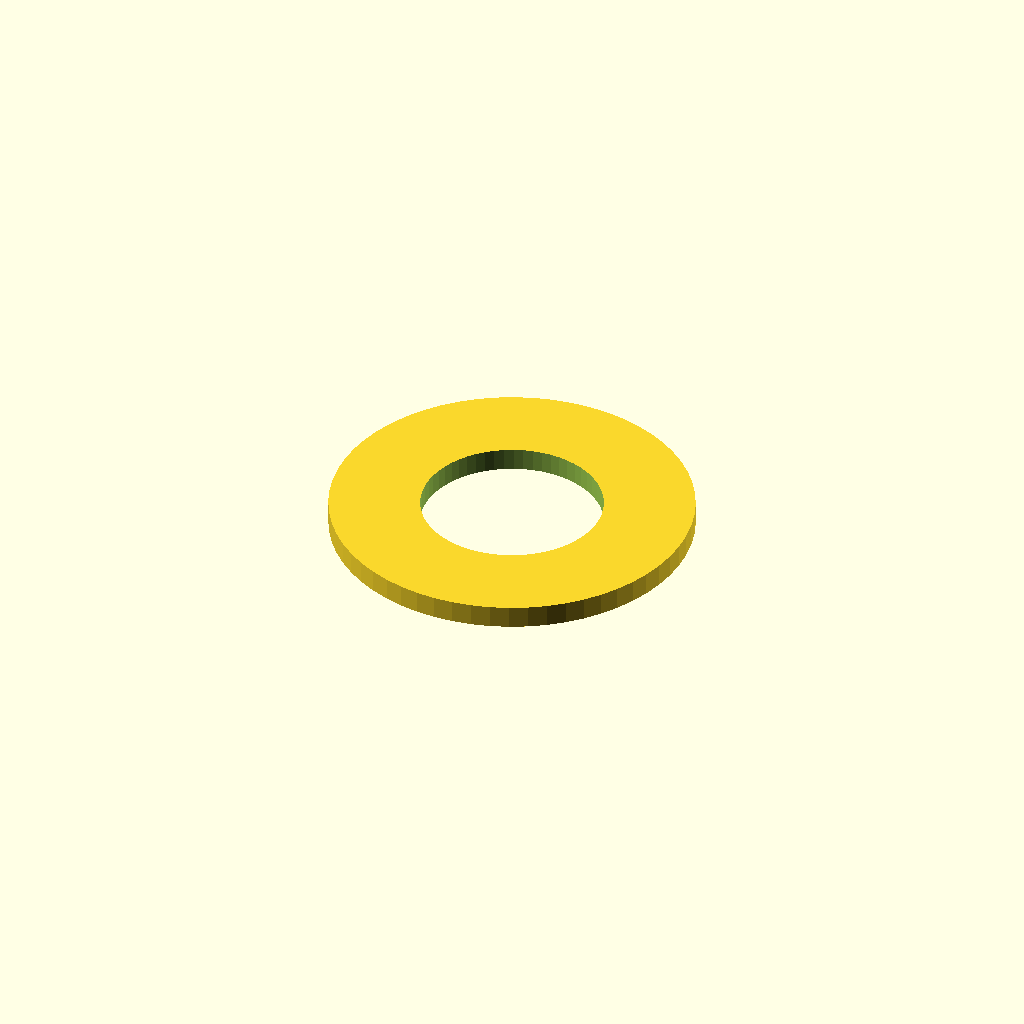
Cell 1: rendered with the file's own defaults.
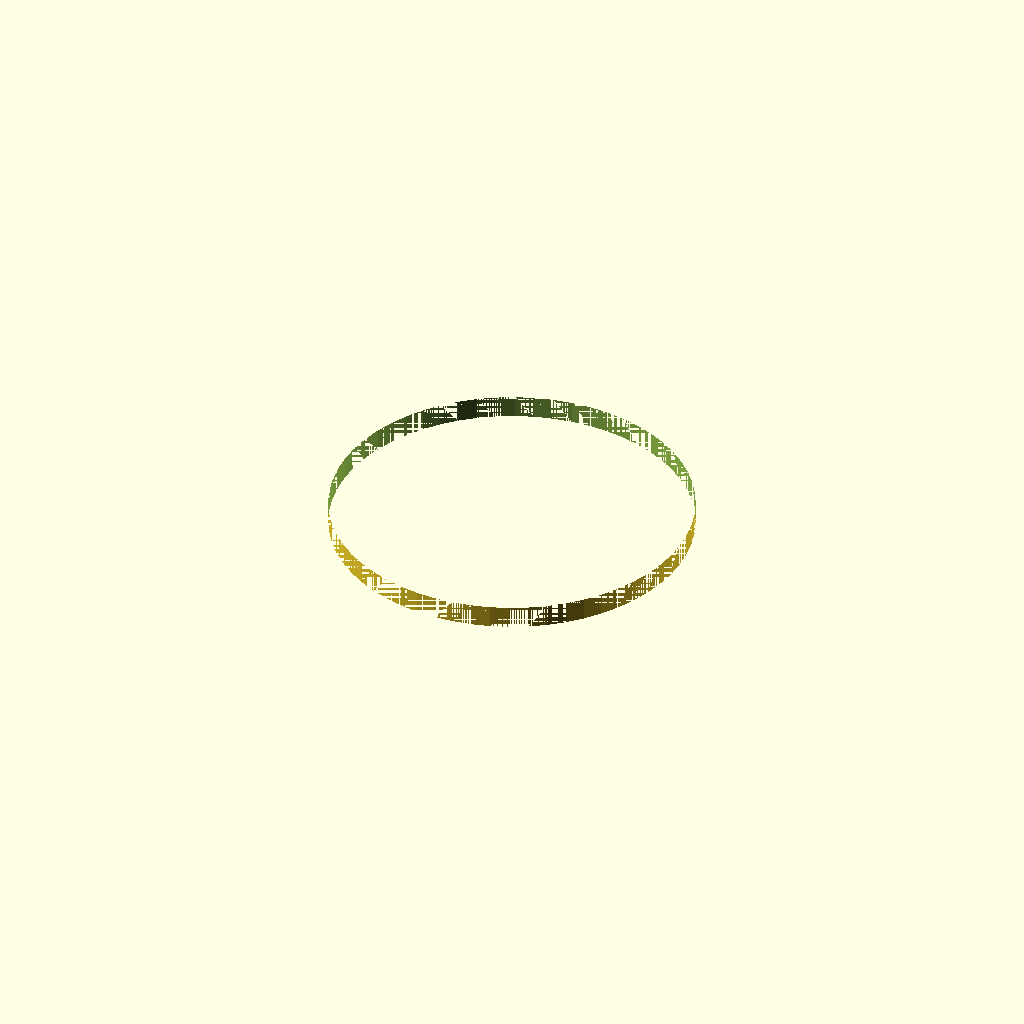
Cell 2 — inner_d set to 16, the other parameters unchanged.
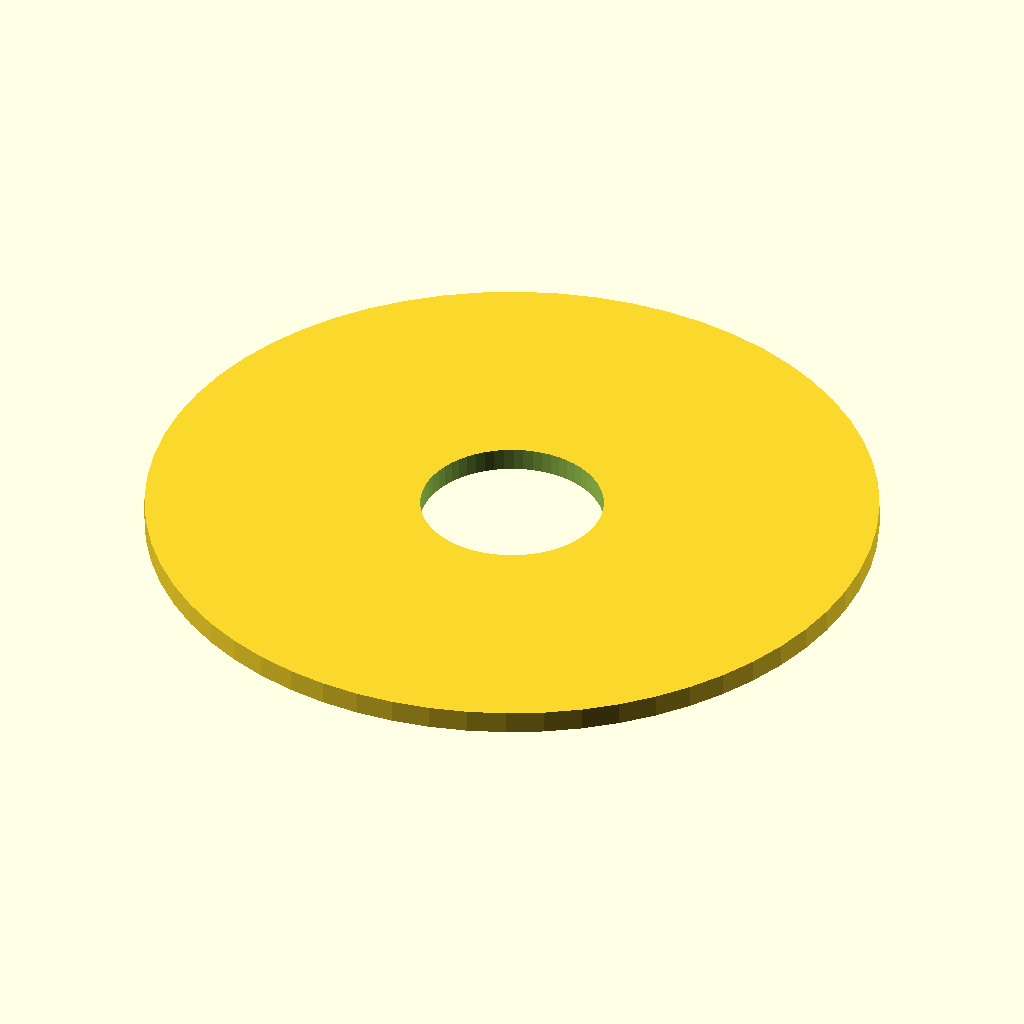
Cell 3 — outer_d set to 32, the other parameters unchanged.
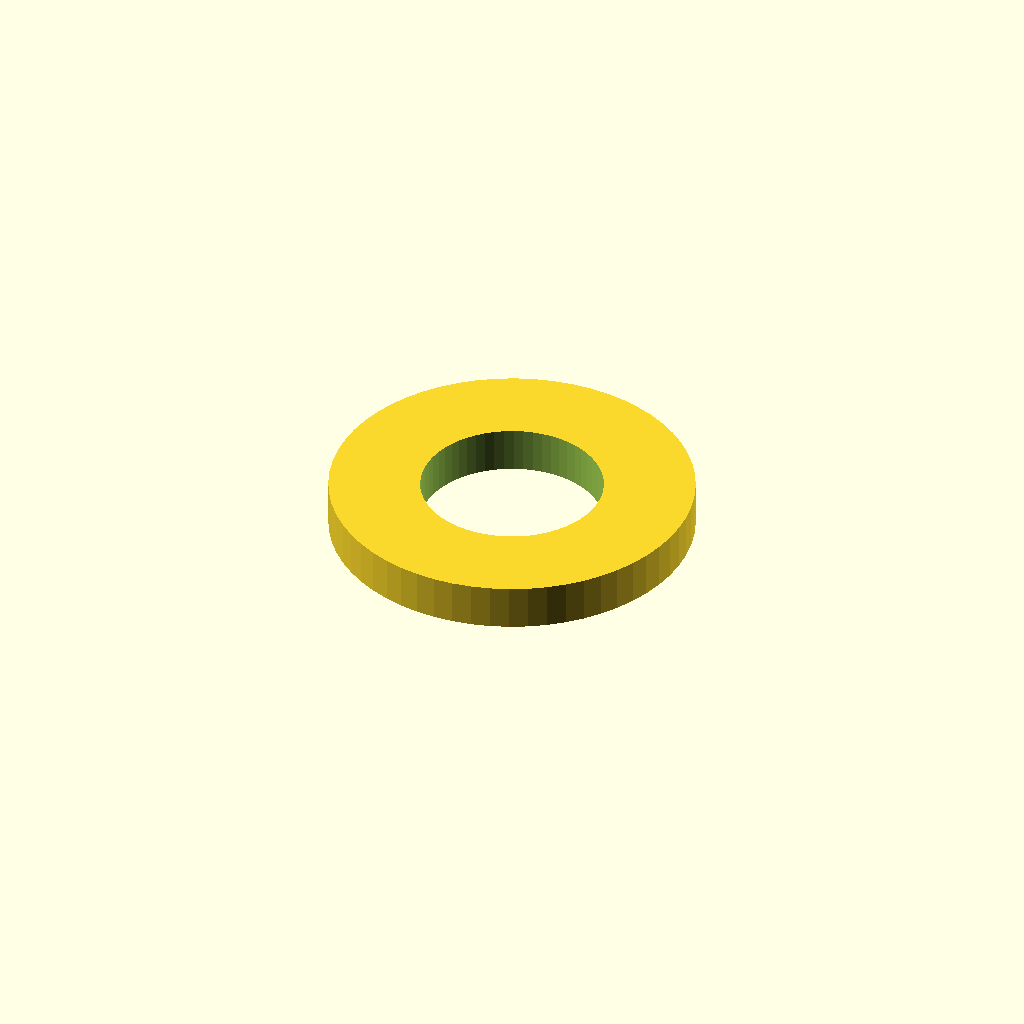
Cell 4 — thickness set to 2, the other parameters unchanged.
One fixed orthographic camera (rotation 55°, 0°, 25°; colour scheme Cornfield) for every cell.
OpenSCAD source file optional_data/data/parts/part_0455.scad:
// Precision shim ring.
$fn = 60;
eps = 0.02;
inner_d = 8;
outer_d = 16;
thickness = 1;
difference() {
    cylinder(d = outer_d, h = thickness);
    translate([0, 0, -eps]) cylinder(d = inner_d, h = thickness + 2 * eps);
}
Customizer parameters (derived from the source; name, type, default, range or options):
eps: number, default 0.02
inner_d: number, default 8
outer_d: number, default 16
thickness: number, default 1
